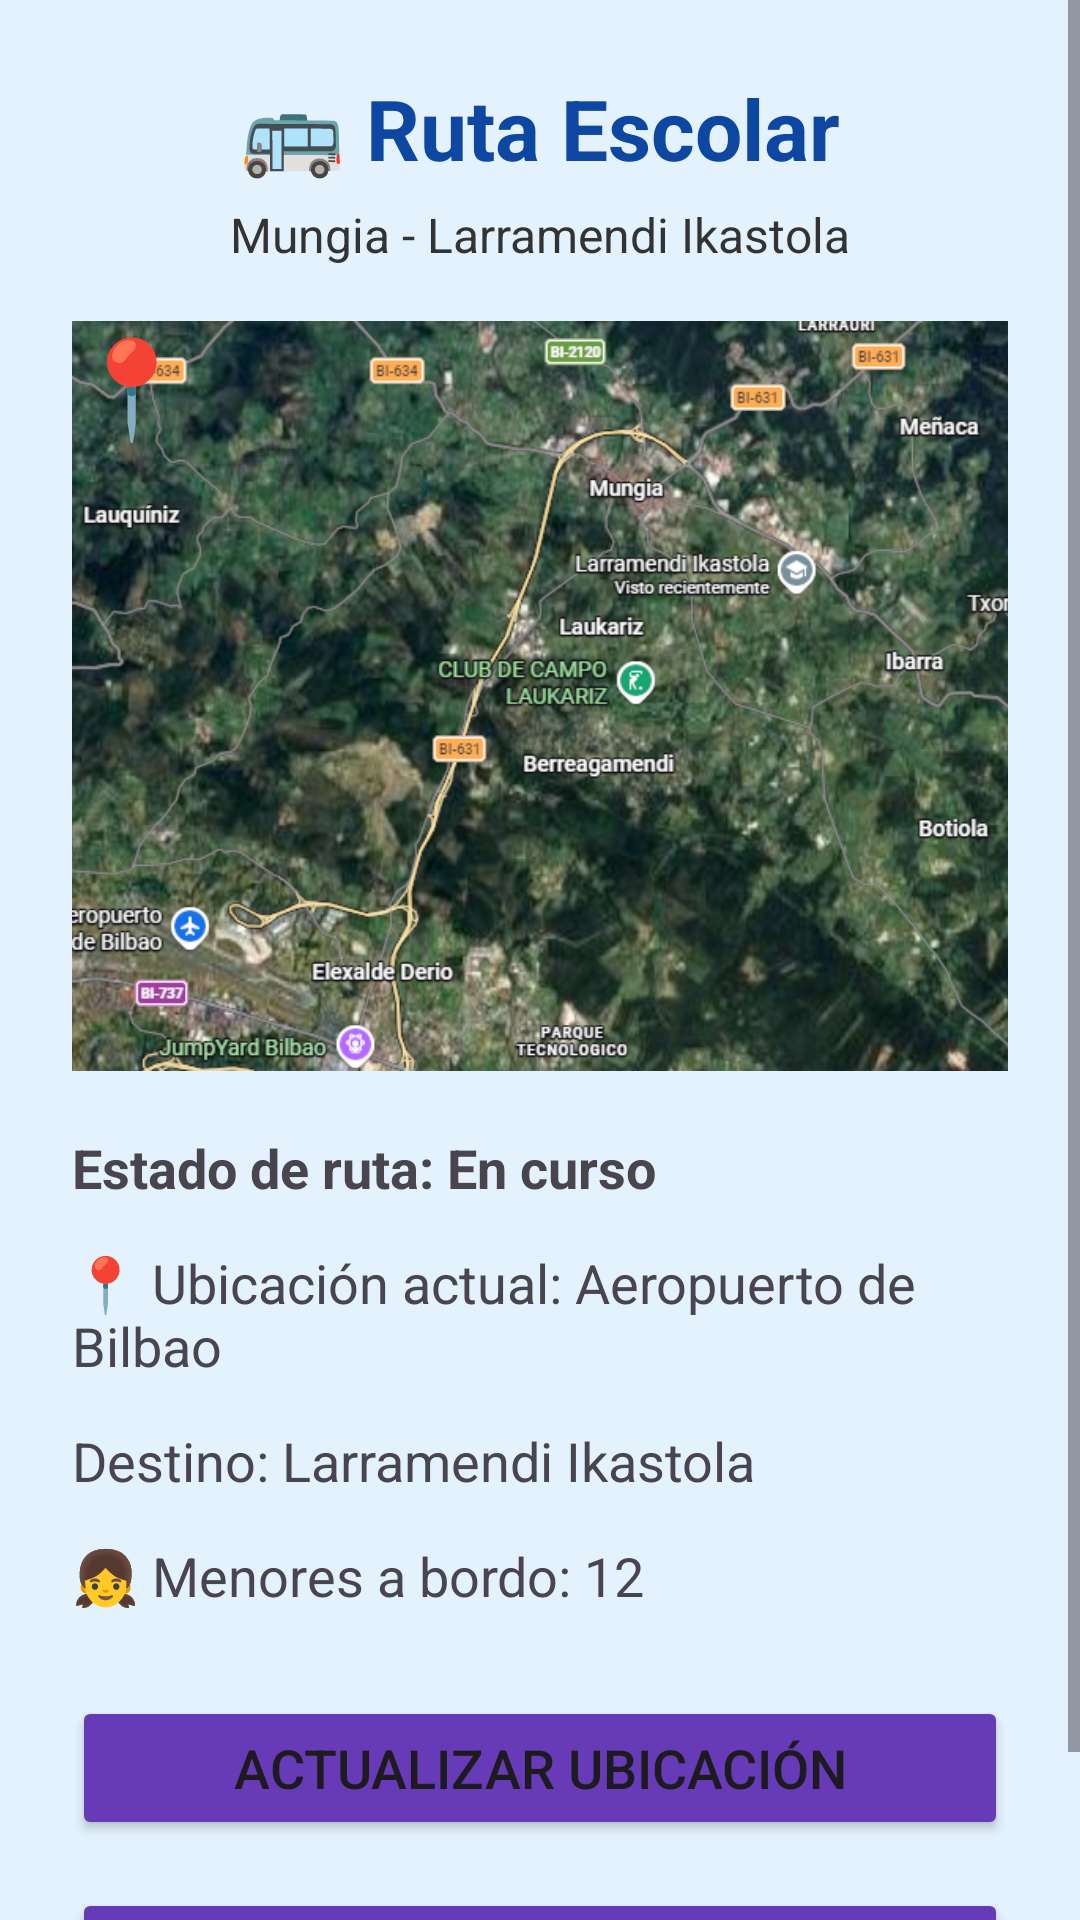

Reconstruct the res/layout file that produces this screen, plus the resources it refers to.
<!-- AndroidManifest.xml: application theme Theme.TransporteEscolarApp -->
<!-- res/layout/activity_ruta_gps.xml -->
<?xml version="1.0" encoding="utf-8"?>
<ScrollView xmlns:android="http://schemas.android.com/apk/res/android"
    android:layout_width="match_parent"
    android:layout_height="match_parent"
    android:background="#E3F2FD">

    <LinearLayout
        android:layout_width="match_parent"
        android:layout_height="wrap_content"
        android:orientation="vertical"
        android:gravity="center"
        android:padding="24dp">

        <TextView
            android:id="@+id/txtTituloGps"
            android:layout_width="wrap_content"
            android:layout_height="wrap_content"
            android:text="🚌 Ruta Escolar"
            android:textSize="28sp"
            android:textStyle="bold"
            android:textColor="#0D47A1"
            android:layout_marginBottom="6dp" />

        <TextView
            android:layout_width="wrap_content"
            android:layout_height="wrap_content"
            android:text="Mungia - Larramendi Ikastola"
            android:textSize="16sp"
            android:textColor="#333333"
            android:layout_marginBottom="18dp" />

        <FrameLayout
            android:id="@+id/contenedorMapa"
            android:layout_width="match_parent"
            android:layout_height="250dp"
            android:layout_marginBottom="20dp">

            <ImageView
                android:id="@+id/imgMapa"
                android:layout_width="match_parent"
                android:layout_height="match_parent"
                android:scaleType="centerCrop"
                android:src="@drawable/mapa_ruta" />

            <TextView
                android:id="@+id/pinMapa"
                android:layout_width="wrap_content"
                android:layout_height="wrap_content"
                android:text="📍"
                android:textSize="32sp" />

        </FrameLayout>

        <TextView
            android:id="@+id/txtEstadoRuta"
            android:layout_width="match_parent"
            android:layout_height="wrap_content"
            android:text="Estado de ruta: En curso"
            android:textSize="18sp"
            android:textStyle="bold"
            android:layout_marginBottom="14dp" />

        <TextView
            android:id="@+id/txtUbicacionActual"
            android:layout_width="match_parent"
            android:layout_height="wrap_content"
            android:text="📍 Ubicación actual: Aeropuerto de Bilbao"
            android:textSize="18sp"
            android:layout_marginBottom="14dp" />

        <TextView
            android:id="@+id/txtDestino"
            android:layout_width="match_parent"
            android:layout_height="wrap_content"
            android:text="Destino: Larramendi Ikastola"
            android:textSize="18sp"
            android:layout_marginBottom="14dp" />

        <TextView
            android:id="@+id/txtMenores"
            android:layout_width="match_parent"
            android:layout_height="wrap_content"
            android:text="👧 Menores a bordo: 12"
            android:textSize="18sp"
            android:layout_marginBottom="28dp" />

        <Button
            android:id="@+id/btnActualizarGps"
            android:layout_width="match_parent"
            android:layout_height="wrap_content"
            android:text="Actualizar ubicación"
            android:textSize="18sp"
            android:layout_marginBottom="16dp"
            android:backgroundTint="#673AB7" />

        <Button
            android:id="@+id/btnVolver"
            android:layout_width="match_parent"
            android:layout_height="wrap_content"
            android:text="Volver"
            android:textSize="18sp"
            android:backgroundTint="#673AB7" />

    </LinearLayout>

</ScrollView>
<!-- resources referenced by this layout -->
<resources>
  <!-- drawable mapa_ruta: png bitmap (drawable, 598662 bytes) -->
  <style name="Theme.TransporteEscolarApp" parent="Base.Theme.TransporteEscolarApp" />
  <style name="Base.Theme.TransporteEscolarApp" parent="Theme.Material3.DayNight.NoActionBar">
          
          
      </style>
</resources>
